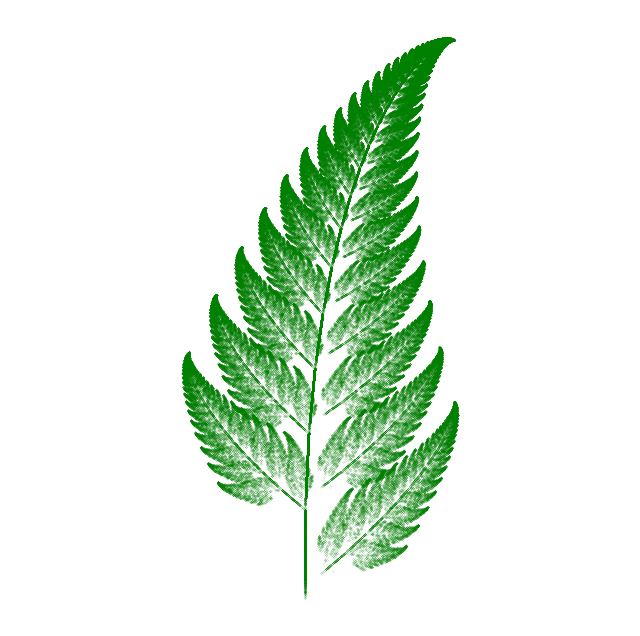

This chart was generated by the following Python code:
import numpy as np
import matplotlib.pyplot as plt

def fern(N):
    """
    This function generates the barnsley fern fractal
    
    Input
    -----
    N: int
        number of points to generate
        
    Returns
    -------
    X: np.array
        np.array of points of the cantor box
    """
    x = np.zeros([N + 1, 2])
    x[0, :] = np.array([0.5, 0.5])
    for k in range(N):
        r = np.random.random()
        if r <= 0.01:
            x[k + 1, 0] = 0
            x[k + 1, 1] = 0.16 * x[k, 1]
        elif r <= 0.85:
            x[k + 1, 0] = 0.85 * x[k, 0] + 0.04 * x[k, 1]
            x[k + 1, 1] = -0.04 * x[k, 0] + 0.85 * x[k, 1] + 1.6
        elif r <= 0.93:
            x[k + 1, 0] = 0.2 * x[k, 0] - 0.26 * x[k, 1]
            x[k + 1, 1] = 0.23 * x[k, 0] + 0.22 * x[k, 1] + 1.6
        else:
            x[k + 1, 0] = -0.15 * x[k, 0] + 0.28 * x[k, 1] + 0.26
            x[k + 1, 1] = 0.26 * x[k, 0] + 0.24 * x[k, 1] + 0.44
    
    return x[:,0], x[:,1]

if __name__ == '__main__':
    x, y = fern(200000)
    plt.figure(figsize = (8, 8))
    plt.plot(x, y, 'g.', markersize = 0.2)
    plt.axis('equal')
    plt.axis('off')
    plt.show()
